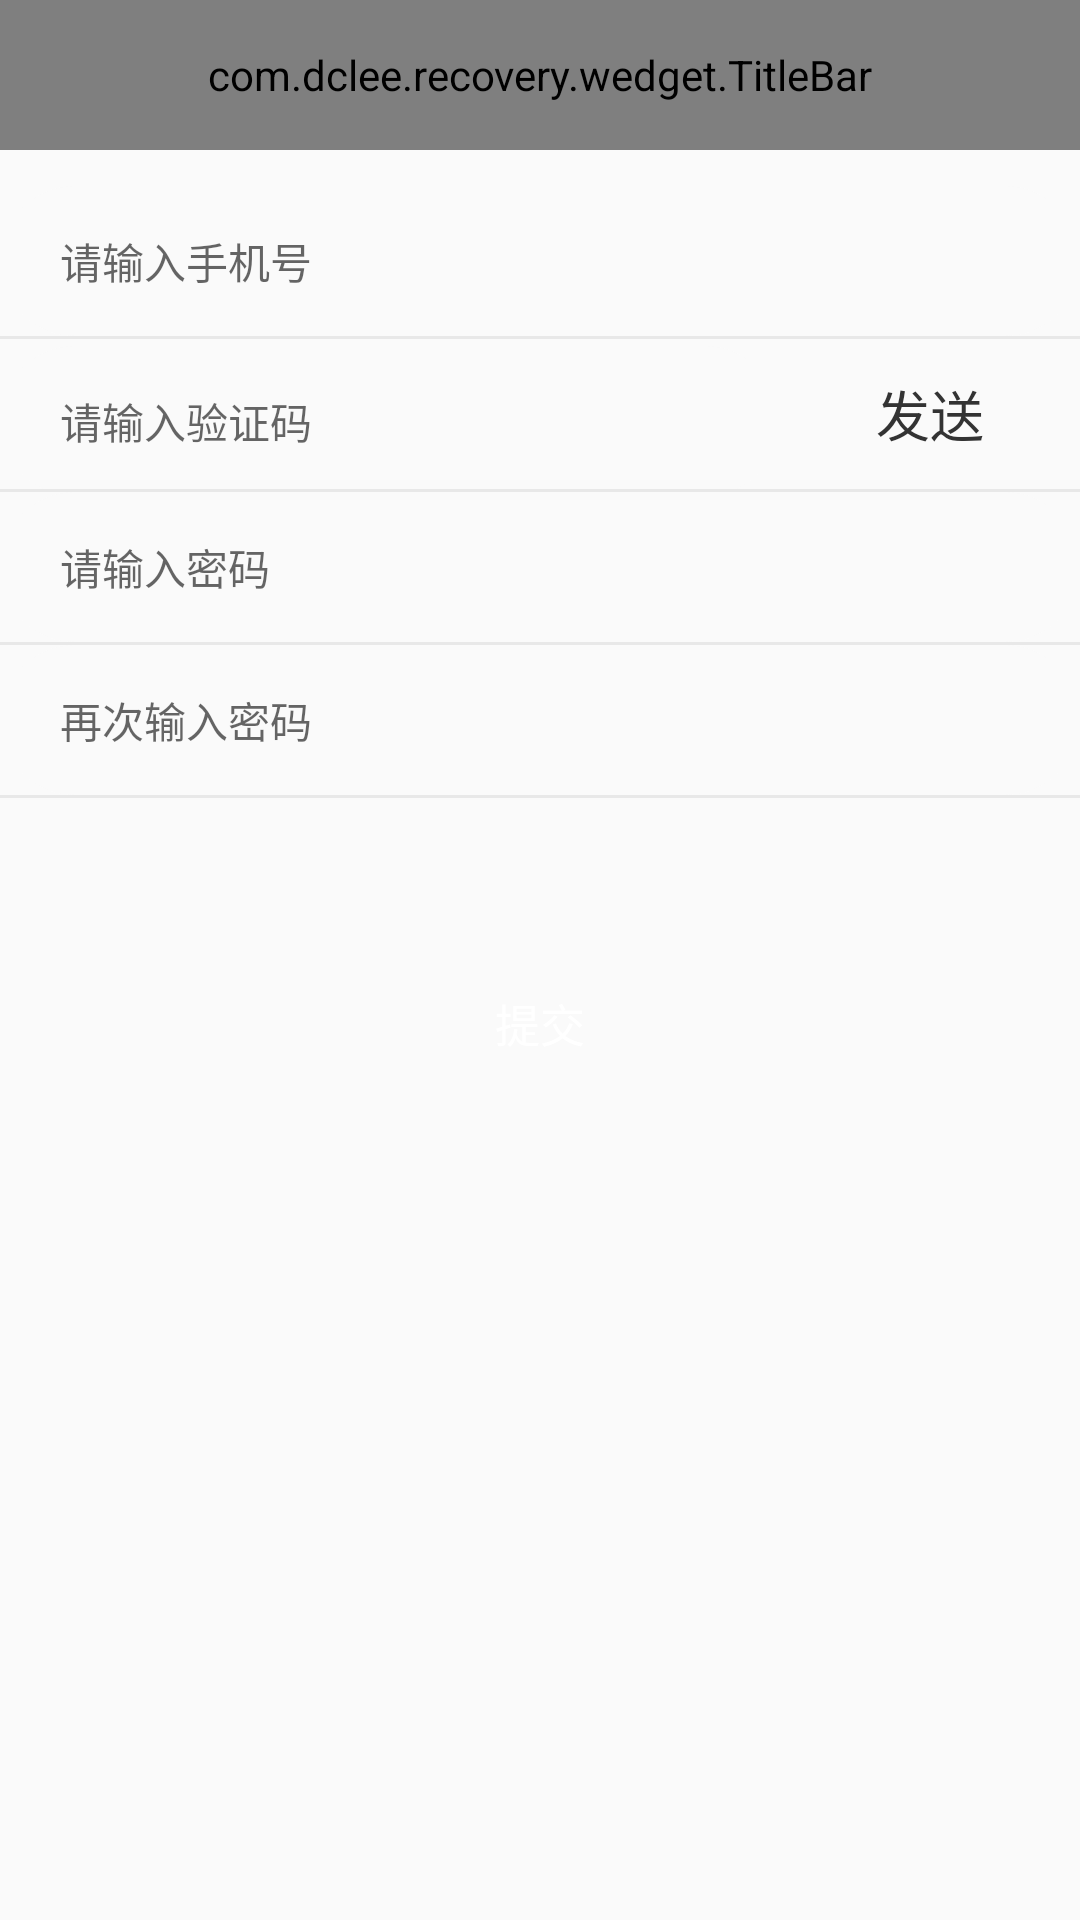

Reconstruct the res/layout file that produces this screen, plus the resources it refers to.
<!-- AndroidManifest.xml: application theme AppTheme -->
<!-- res/layout/activity_code.xml -->
<?xml version="1.0" encoding="utf-8"?>
<LinearLayout xmlns:android="http://schemas.android.com/apk/res/android"
    xmlns:app="http://schemas.android.com/apk/res-auto"
    xmlns:tools="http://schemas.android.com/tools"
    android:layout_width="match_parent"
    android:layout_height="match_parent"
    android:orientation="vertical"
    tools:context=".view.CodeActivity">

    <com.dclee.recovery.wedget.TitleBar
        android:layout_width="match_parent"
        android:layout_height="50dp"
        app:titleText="注册" />

    <EditText
        android:id="@+id/et_account"
        android:layout_width="match_parent"
        android:layout_height="50dp"
        android:layout_marginTop="12dp"
        android:background="@drawable/round_gray_bg"
        android:hint="请输入手机号"
        android:paddingLeft="20dp" />

    <View
        android:layout_width="match_parent"
        android:layout_height="1dp"
        android:background="@color/E8E8E8" />

    <LinearLayout
        android:layout_width="match_parent"
        android:layout_height="wrap_content"
        android:orientation="horizontal">

        <EditText
            android:id="@+id/et_code"
            android:layout_width="0dp"
            android:layout_height="50dp"
            android:layout_weight="1"
            android:background="@drawable/round_gray_bg"
            android:hint="请输入验证码"
            android:paddingLeft="20dp" />

        <TextView
            android:id="@+id/tv_code"
            android:layout_width="100dp"
            android:layout_height="50dp"
            android:gravity="center"
            android:text="发送"
            android:textSize="18dp" />

    </LinearLayout>

    <View
        android:layout_width="match_parent"
        android:layout_height="1dp"
        android:background="@color/E8E8E8" />

    <EditText
        android:id="@+id/et_pwd"
        android:layout_width="match_parent"
        android:layout_height="50dp"
        android:background="@drawable/round_gray_bg"
        android:hint="请输入密码"
        android:inputType="textPassword"
        android:paddingLeft="20dp" />

    <View
        android:layout_width="match_parent"
        android:layout_height="1dp"
        android:background="@color/E8E8E8" />

    <EditText
        android:id="@+id/et_pwd_again"
        android:layout_width="match_parent"
        android:layout_height="50dp"
        android:background="@drawable/round_gray_bg"
        android:hint="再次输入密码"
        android:inputType="textPassword"
        android:paddingLeft="20dp" />

    <View
        android:layout_width="match_parent"
        android:layout_height="1dp"
        android:background="@color/E8E8E8" />

    <Button
        android:layout_width="match_parent"
        android:layout_height="50dp"
        android:layout_marginLeft="50dp"
        android:layout_marginTop="50dp"
        android:layout_marginRight="50dp"
        android:background="@drawable/primary_round_button_background"
        android:gravity="center"
        android:onClick="doCodeSubmit"
        android:text="提交"
        android:textColor="@color/white"
        android:textSize="15sp" />

</LinearLayout>
<!-- resources referenced by this layout -->
<resources>
  <color name="E8E8E8">#E8E8E8</color>
  <color name="white">#ffffff</color>
  <!-- drawable round_gray_bg (drawable) -->
  <?xml version="1.0" encoding="utf-8"?>
  <shape xmlns:android="http://schemas.android.com/apk/res/android">
      <solid android:color="#fafafa" />
      <corners android:radius="50dp" />
  </shape>
  <style name="AppTheme" parent="Theme.AppCompat.Light.NoActionBar">
          
          <item name="colorPrimary">@color/colorPrimary</item>
          <item name="colorPrimaryDark">@color/colorPrimary</item>
          <item name="colorAccent">@color/colorAccent</item>
          <item name="android:textColor">#333333</item>
          <item name="android:textSize">14dp</item>
      </style>
  <color name="colorPrimary">#47E0A2</color>
  <color name="colorAccent">#007AFF</color>
</resources>
